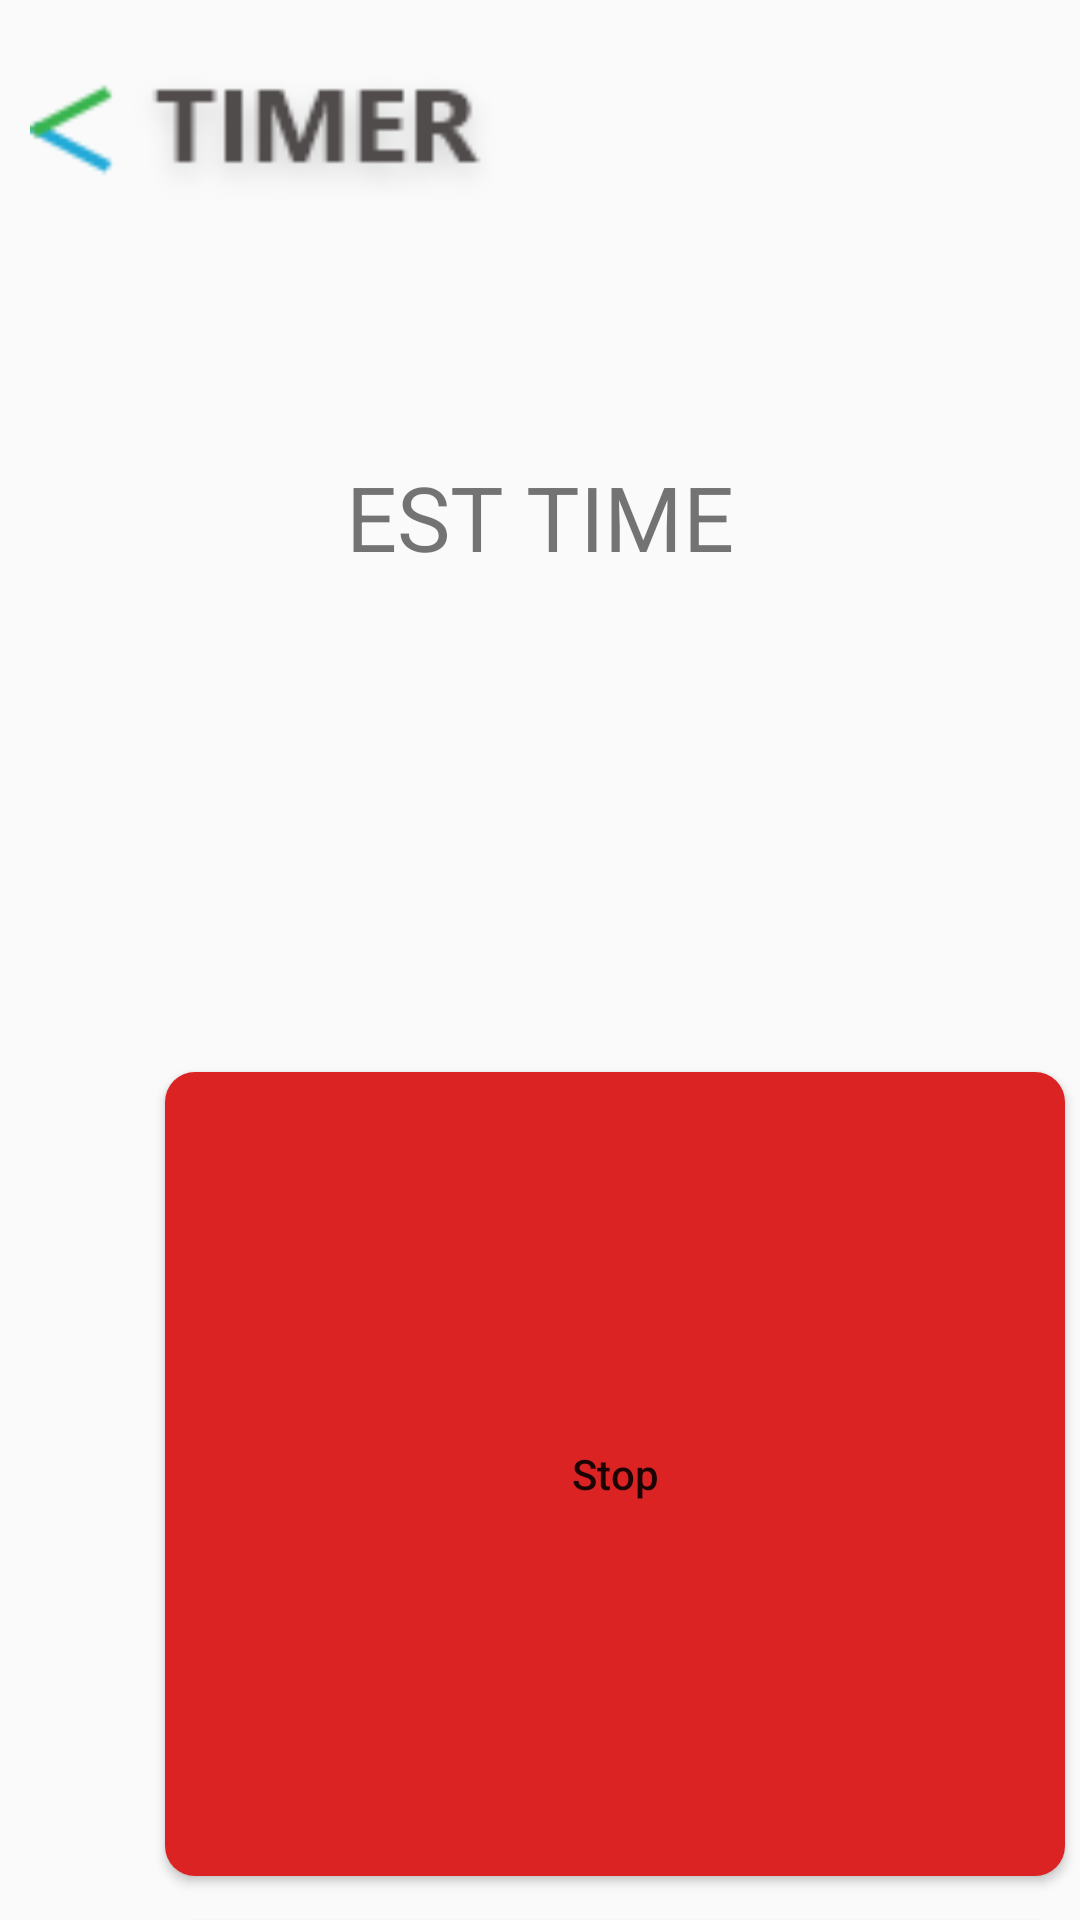

Android layout source for this screen:
<!-- AndroidManifest.xml: application theme AppTheme -->
<!-- res/layout/activity_timer.xml -->
<?xml version="1.0" encoding="utf-8"?>
<LinearLayout xmlns:android="http://schemas.android.com/apk/res/android"
    xmlns:app="http://schemas.android.com/apk/res-auto"
    xmlns:tools="http://schemas.android.com/tools"
    android:layout_width="match_parent"
    android:layout_height="wrap_content"
    android:orientation="vertical"
    tools:context=".Activities.Timer"
    tools:layout_editor_absoluteX="8dp"
    tools:layout_editor_absoluteY="8dp">


    <ImageButton
        android:id="@+id/back"
        android:layout_width="164dp"
        android:layout_height="92dp"
        android:layout_marginStart="10dp"
        android:layout_marginTop="10dp"
        android:background="@drawable/timer" />

    <TextView
        android:id="@+id/estimated"
        android:layout_marginTop="50dp"
        android:layout_width="wrap_content"
        android:layout_height="wrap_content"
        android:textSize="30dp"
        android:layout_gravity="center_horizontal"
        android:text="EST TIME"/>

    <Chronometer
        android:id="@+id/chronometerExample"
        android:layout_width="match_parent"
        android:layout_height="wrap_content"
        android:layout_marginTop="50dp"
        android:layout_weight="1"
        android:gravity="center_horizontal"
        android:textSize="60sp" />

    <LinearLayout
        android:layout_width="match_parent"
        android:layout_height="match_parent"
        android:orientation="vertical"
        android:layout_centerHorizontal="true">

        <Button
            android:id="@+id/buttonStartChronometer"
            android:layout_marginStart="55dp"
            android:layout_width="300dp"
            android:layout_marginTop="100dp"
            android:layout_height="wrap_content"
            android:layout_weight="1"
            android:onClick="startChronometer"
            android:background="@drawable/btnblue"
            android:text="Start"
            android:textAllCaps="false" />

        <Button
            android:id="@+id/buttonStopChronometer"
            android:layout_marginStart="55dp"
            android:layout_width="300dp"
           android:background="@drawable/btnred"
            android:layout_height="match_parent"
            android:layout_gravity="fill_vertical"
            android:layout_weight="1"
            android:onClick="stopChronometer"
            android:layout_marginTop="15dp"
            android:text="Stop"
            android:textAllCaps="false" />

        <Button
            android:id="@+id/buttonRestartChronometer"
            android:layout_marginStart="55dp"
            android:layout_width="300dp"
            android:layout_height="match_parent"
            android:layout_gravity="fill_vertical"
            android:layout_weight="1"
            android:layout_marginTop="15dp"
            android:onClick="resetChronometer"
            android:background="@drawable/btnblack"
            android:text="Reset"
            android:textAllCaps="false" />

        <Button
            android:id="@+id/finish"
            android:layout_marginStart="55dp"
            android:layout_marginTop="15dp"
            android:layout_width="300dp"
            android:layout_height="match_parent"
            android:layout_gravity="fill_vertical"
            android:layout_weight="1"
            android:background="@drawable/btngreen"
            android:text="Completed"
            android:textAllCaps="false" />
    </LinearLayout>



</LinearLayout>
<!-- resources referenced by this layout -->
<resources>
  <style name="AppTheme" parent="Theme.AppCompat.Light.NoActionBar">
          
          <item name="colorPrimary">@color/colorPrimary</item>
          <item name="colorPrimaryDark">@color/colorPrimaryDark</item>
          <item name="colorAccent">@color/colorAccent</item>
      </style>
  <!-- drawable btnblackpressed (drawable) -->
  <?xml version="1.0" encoding="UTF-8"?>
      <shape xmlns:android="http://schemas.android.com/apk/res/android">
  
      <solid android:color="#9b8b8b"/>
  
      <corners android:topRightRadius="10dp" android:topLeftRadius="10dp" android:bottomRightRadius="10dp" android:bottomLeftRadius="10dp"/>
  
  </shape>
  <!-- drawable btnblacknormal (drawable) -->
  <?xml version="1.0" encoding="UTF-8"?>
      <shape xmlns:android="http://schemas.android.com/apk/res/android">
  
      <solid android:color="#b0a4a4"/>
  
      <corners android:topRightRadius="10dp" android:topLeftRadius="10dp" android:bottomRightRadius="10dp" android:bottomLeftRadius="10dp"/>
  
  </shape>
  <!-- drawable btnbluepressed (drawable) -->
  <?xml version="1.0" encoding="UTF-8"?>
  <shape xmlns:android="http://schemas.android.com/apk/res/android">
  
      <corners
          android:bottomLeftRadius="10dp"
          android:bottomRightRadius="10dp"
          android:topLeftRadius="10dp"
          android:topRightRadius="10dp" />
  
      <gradient
          android:angle="-90"
          android:centerColor="#197697"
          android:endColor="#14627c"
          android:startColor="#1d8bb1" />
  
  </shape>
  <!-- drawable btnbluenormal (drawable) -->
  <?xml version="1.0" encoding="UTF-8"?>
      <shape xmlns:android="http://schemas.android.com/apk/res/android">
  
      <corners android:topRightRadius="50dp"
          android:topLeftRadius="50dp"
          android:bottomRightRadius="50dp"
          android:bottomLeftRadius="50dp"/>
  
      <gradient android:startColor="#23aad9"
          android:endColor="#1b81a4"
          android:centerColor="#1f95bf"
          android:angle="-90"/>
  
  </shape>
  <!-- drawable btngreenpressed (drawable-v24) -->
  <?xml version="1.0" encoding="UTF-8"?>
  <shape xmlns:android="http://schemas.android.com/apk/res/android">
  
      <corners
          android:bottomLeftRadius="10dp"
          android:bottomRightRadius="10dp"
          android:topLeftRadius="10dp"
          android:topRightRadius="10dp" />
  
      <gradient
          android:angle="-90"
          android:centerColor="#267a36"
          android:endColor="#1f622b"
          android:startColor="#2d9140" />
  
  </shape>
  <!-- drawable btngreennormal (drawable) -->
  <?xml version="1.0" encoding="UTF-8"?>
  <shape xmlns:android="http://schemas.android.com/apk/res/android">
  
      <corners
          android:bottomLeftRadius="10dp"
          android:bottomRightRadius="10dp"
          android:topLeftRadius="10dp"
          android:topRightRadius="10dp" />
  
      <gradient
          android:angle="-90"
          android:centerColor="#319d46"
          android:endColor="#29853b"
          android:startColor="#38b450" />
  
  </shape>
  <!-- drawable btnredpressed (drawable) -->
  <?xml version="1.0" encoding="UTF-8"?>
      <shape xmlns:android="http://schemas.android.com/apk/res/android">
  
      <solid android:color="#b31d1d"/>
  
      <corners android:topRightRadius="50dp" android:topLeftRadius="50dp" android:bottomRightRadius="50dp" android:bottomLeftRadius="50dp"/>
  
  </shape>
  <!-- drawable btnrednormal (drawable) -->
  <?xml version="1.0" encoding="UTF-8"?>
      <shape xmlns:android="http://schemas.android.com/apk/res/android">
  
      <solid android:color="#db2323"/>
  
      <corners android:topRightRadius="50dp" android:topLeftRadius="50dp" android:bottomRightRadius="50dp" android:bottomLeftRadius="50dp"/>
  
  </shape>
  <color name="colorPrimary">#23AAD9</color>
  <color name="colorPrimaryDark">#1C83A7</color>
  <color name="colorAccent">#38B450</color>
</resources>
